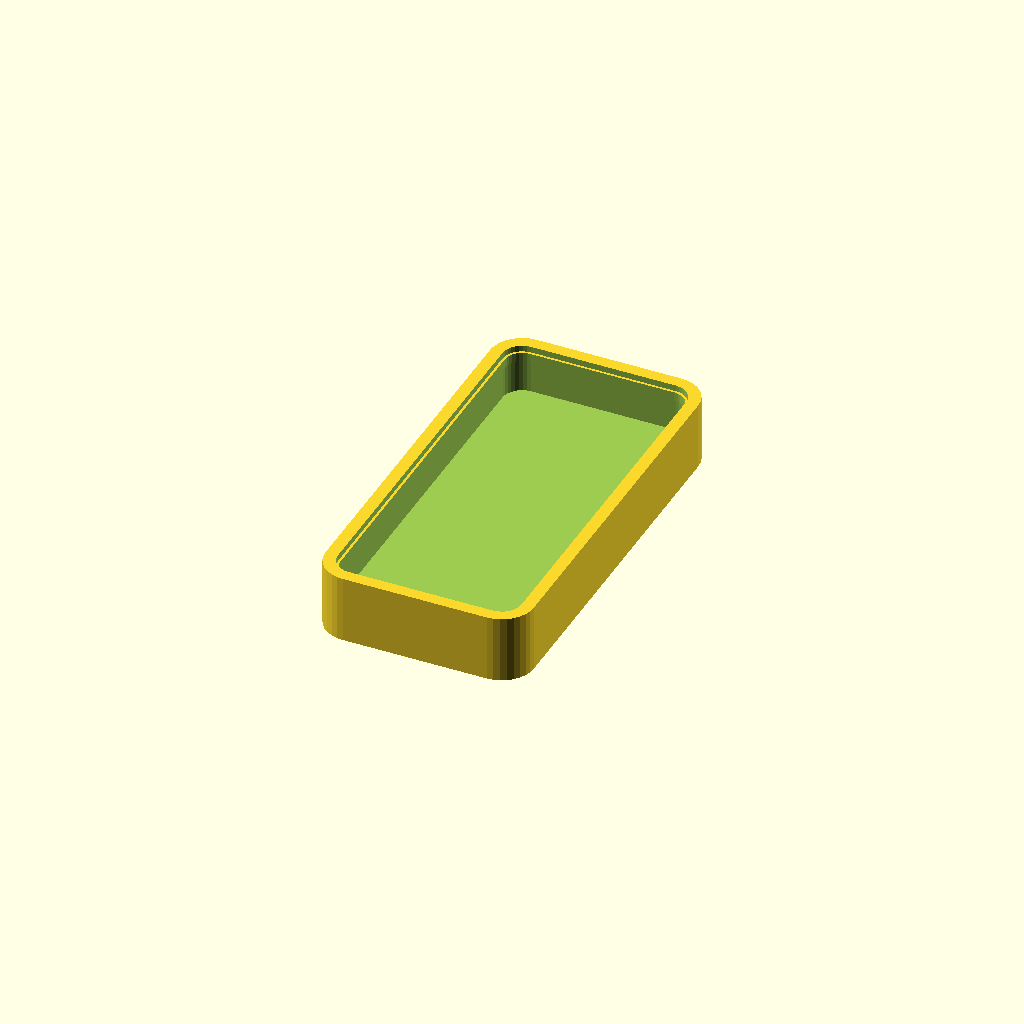
Cell 1: the model at its default parameters.
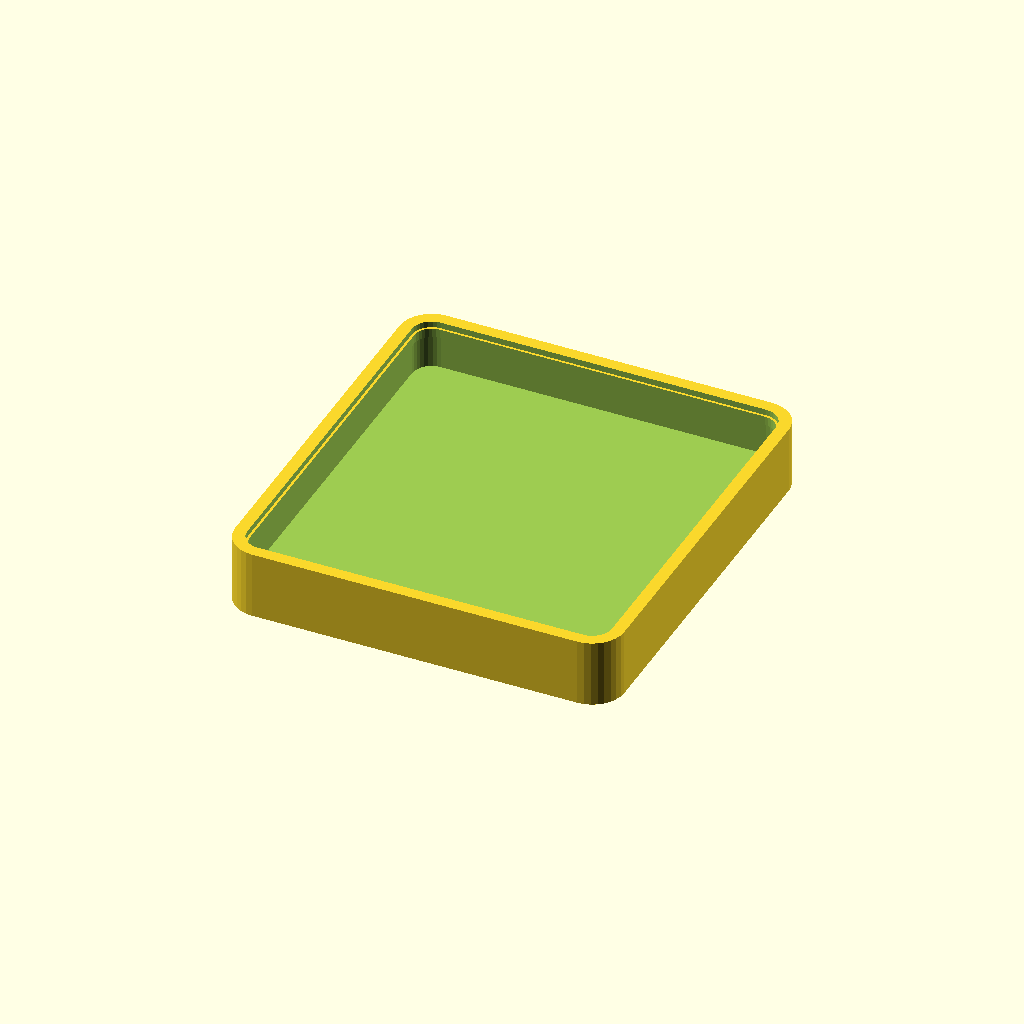
Cell 2 — magwell_ext_width set to 59, the other parameters unchanged.
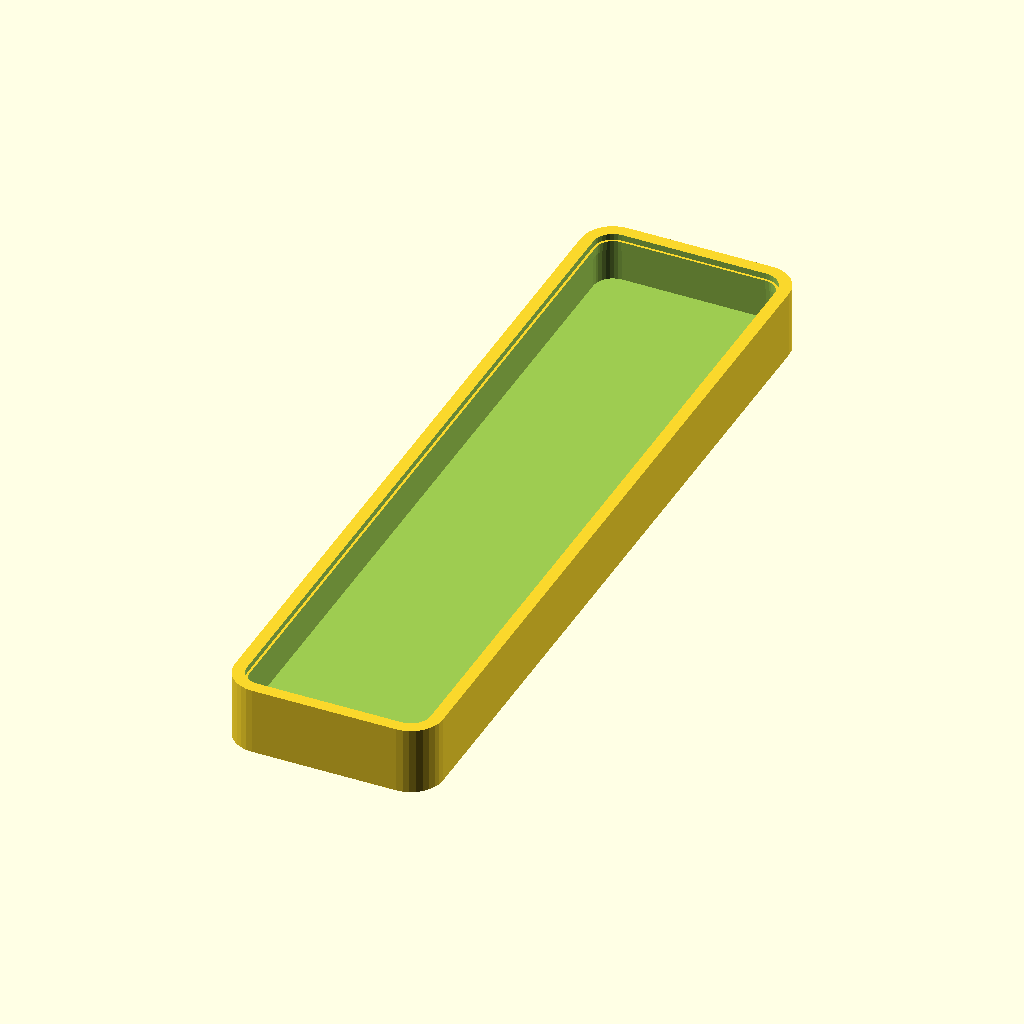
Cell 3: the same model with magwell_ext_length = 127.
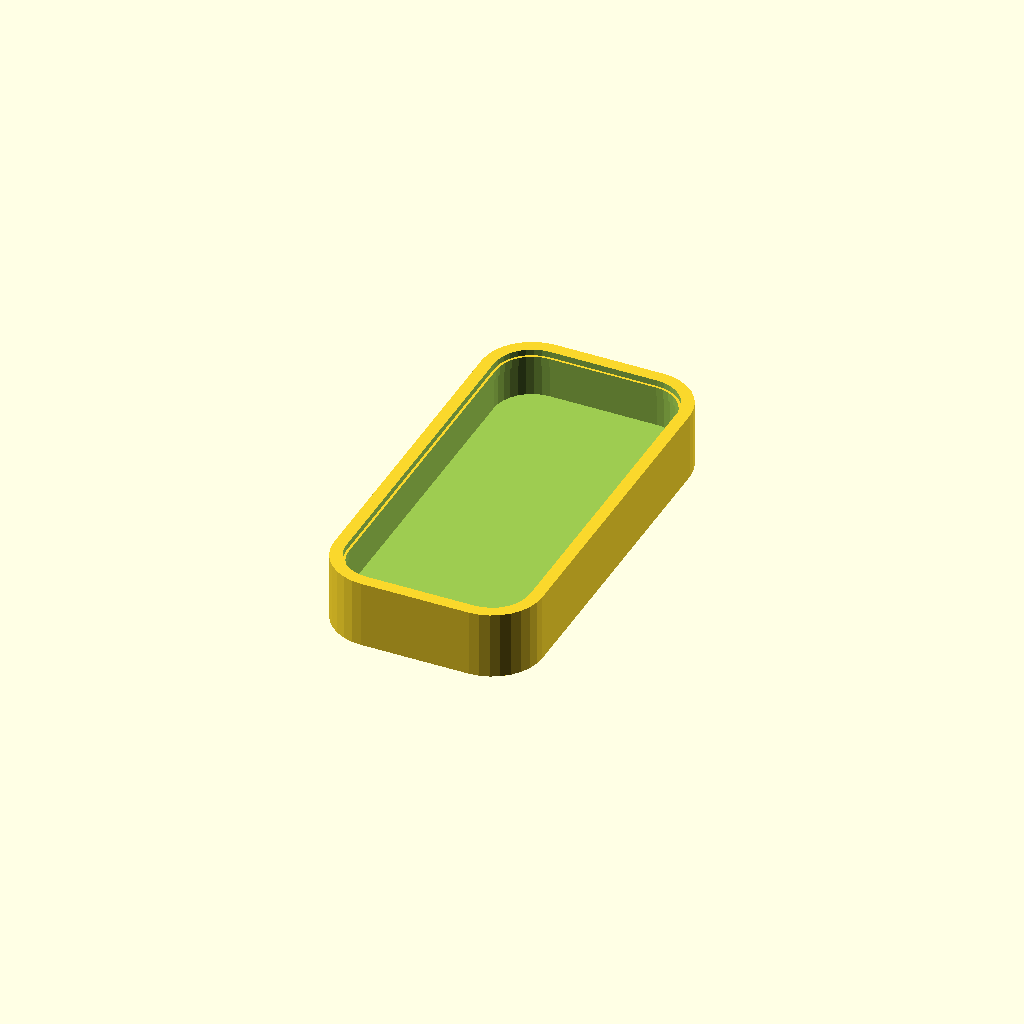
Cell 4: the same model with magwell_ext_corner_radius = 6.
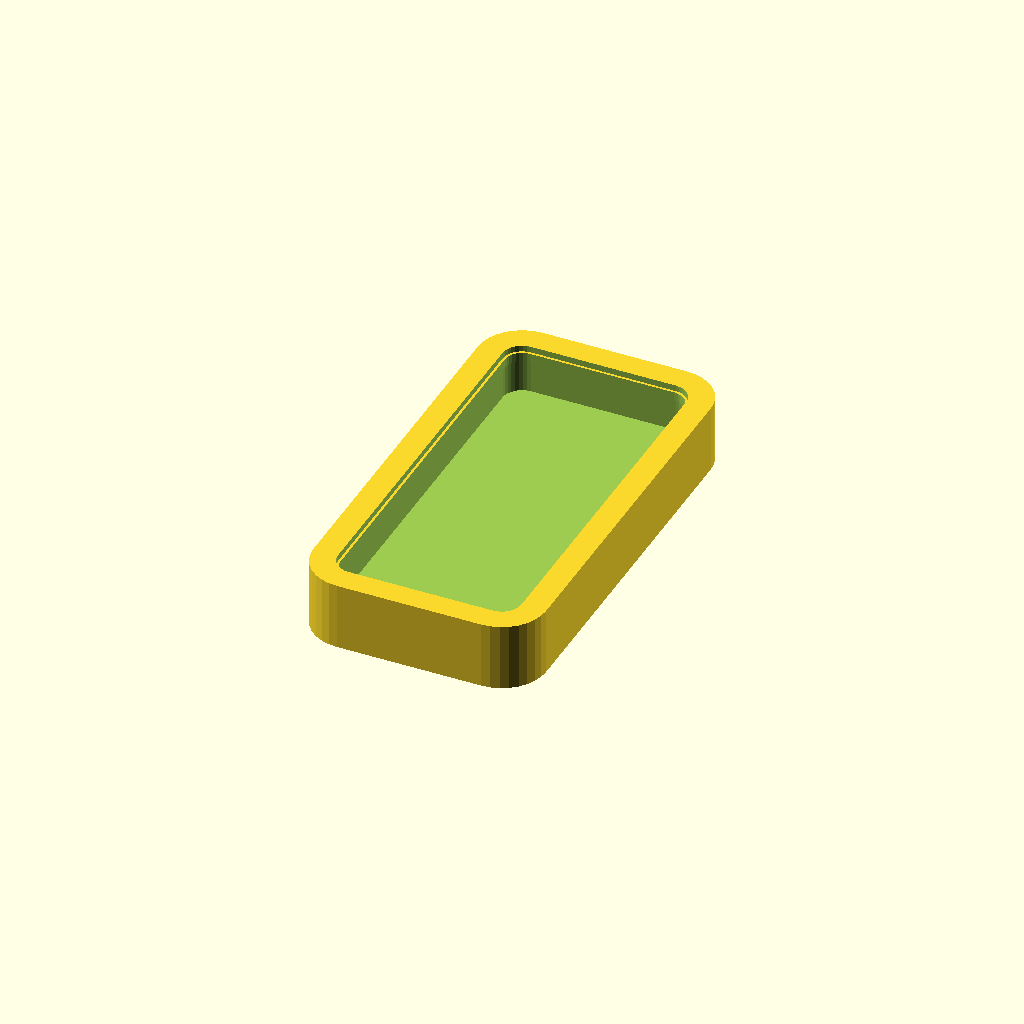
Cell 5: the same model with cover_wall = 4.
All cells are drawn from one camera (rotation 55°, 0°, 25°, orthographic, colour scheme Cornfield), so only the parameter changes between them.
The OpenSCAD source (magwell/magwell_cover.scad):
// Magwell Dust Cover for Mil-Spec AR-15/M16/M4 Lower Receivers
// Low-profile snap-fit design - wraps around outside of magwell

/* ========== MAGWELL DIMENSIONS ========== */
// External dimensions of the magwell (outside of receiver walls)
// These are approximate - measure your receiver for best fit
magwell_ext_width  = 29.5;   // side-to-side (mm)
magwell_ext_length = 63.5;   // front-to-back (mm)
magwell_ext_corner_radius = 3.0;

/* ========== FIT & TOLERANCE ========== */
clearance = 0.2;

/* ========== COVER SHELL ========== */
cover_wall       = 2.0;      // wall thickness of the cover
cover_height     = 8;        // low profile - just enough to snap past lip
bottom_thickness = 3.0;      // thickness of the closed bottom plate

/* ========== SNAP RIDGE ========== */
// Inward ridge on cover interior to catch receiver's magwell lip
snap_ridge_height = 1.5;     // vertical height of ridge
snap_ridge_depth  = 0.4;     // inward protrusion
snap_ridge_offset = 5.5;     // distance from bottom plate to bottom of ridge

/* ========== TEXT ========== */
text_string = "Weapons Co.";
text_size   = 6;
text_depth  = 1.0;           // embossed height on bottom face

/* ========== CALCULATED VALUES ========== */
cover_int_width  = magwell_ext_width  + 2 * clearance;
cover_int_length = magwell_ext_length + 2 * clearance;
cover_ext_width  = cover_int_width + 2 * cover_wall;
cover_ext_length = cover_int_length + 2 * cover_wall;
cover_ext_corner_radius = magwell_ext_corner_radius + cover_wall + clearance;
cover_int_corner_radius = magwell_ext_corner_radius + clearance;

// Rounded rectangle module
module rounded_rect(w, l, h, r) {
    hull() {
        for (x = [r, w - r])
            for (y = [r, l - r])
                translate([x, y, 0])
                    cylinder(h = h, r = r, $fn = 32);
    }
}

// Center a rounded_rect at origin
module centered_rounded_rect(w, l, h, r) {
    translate([-w/2, -l/2, 0])
        rounded_rect(w, l, h, r);
}

// Cover shell - walls and bottom plate
module cover_shell() {
    difference() {
        // Outer shell
        centered_rounded_rect(cover_ext_width, cover_ext_length,
                              bottom_thickness + cover_height,
                              cover_ext_corner_radius);
        // Inner cavity (open top)
        translate([0, 0, bottom_thickness])
            centered_rounded_rect(cover_int_width, cover_int_length,
                                  cover_height + 0.1,
                                  cover_int_corner_radius);
    }
}

// Snap ridge on inside of cover walls
module snap_ridge() {
    translate([0, 0, bottom_thickness + snap_ridge_offset])
        difference() {
            centered_rounded_rect(
                cover_int_width, cover_int_length,
                snap_ridge_height,
                cover_int_corner_radius);
            translate([0, 0, -0.1])
                centered_rounded_rect(
                    cover_int_width - 2 * snap_ridge_depth,
                    cover_int_length - 2 * snap_ridge_depth,
                    snap_ridge_height + 0.2,
                    max(0.5, cover_int_corner_radius - snap_ridge_depth));
        }
}

// Embossed text on outside bottom face
module bottom_text() {
    translate([0, 0, -text_depth])
        mirror([1, 0, 0])
            rotate([0, 0, 90])
                linear_extrude(height = text_depth)
                    text(text_string, size = text_size,
                         halign = "center", valign = "center",
                         font = "Liberation Sans:style=Bold");
}

// Assemble
module magwell_cover() {
    cover_shell();
    snap_ridge();
    bottom_text();
}

magwell_cover();
Parameter table extracted from the source (name, type, default, range or options):
magwell_ext_width: number, default 29.5
magwell_ext_length: number, default 63.5
magwell_ext_corner_radius: number, default 3
clearance: number, default 0.2
cover_wall: number, default 2
cover_height: number, default 8
bottom_thickness: number, default 3
snap_ridge_height: number, default 1.5
snap_ridge_depth: number, default 0.4
snap_ridge_offset: number, default 5.5
text_string: string, default "Weapons Co."
text_size: number, default 6
text_depth: number, default 1
